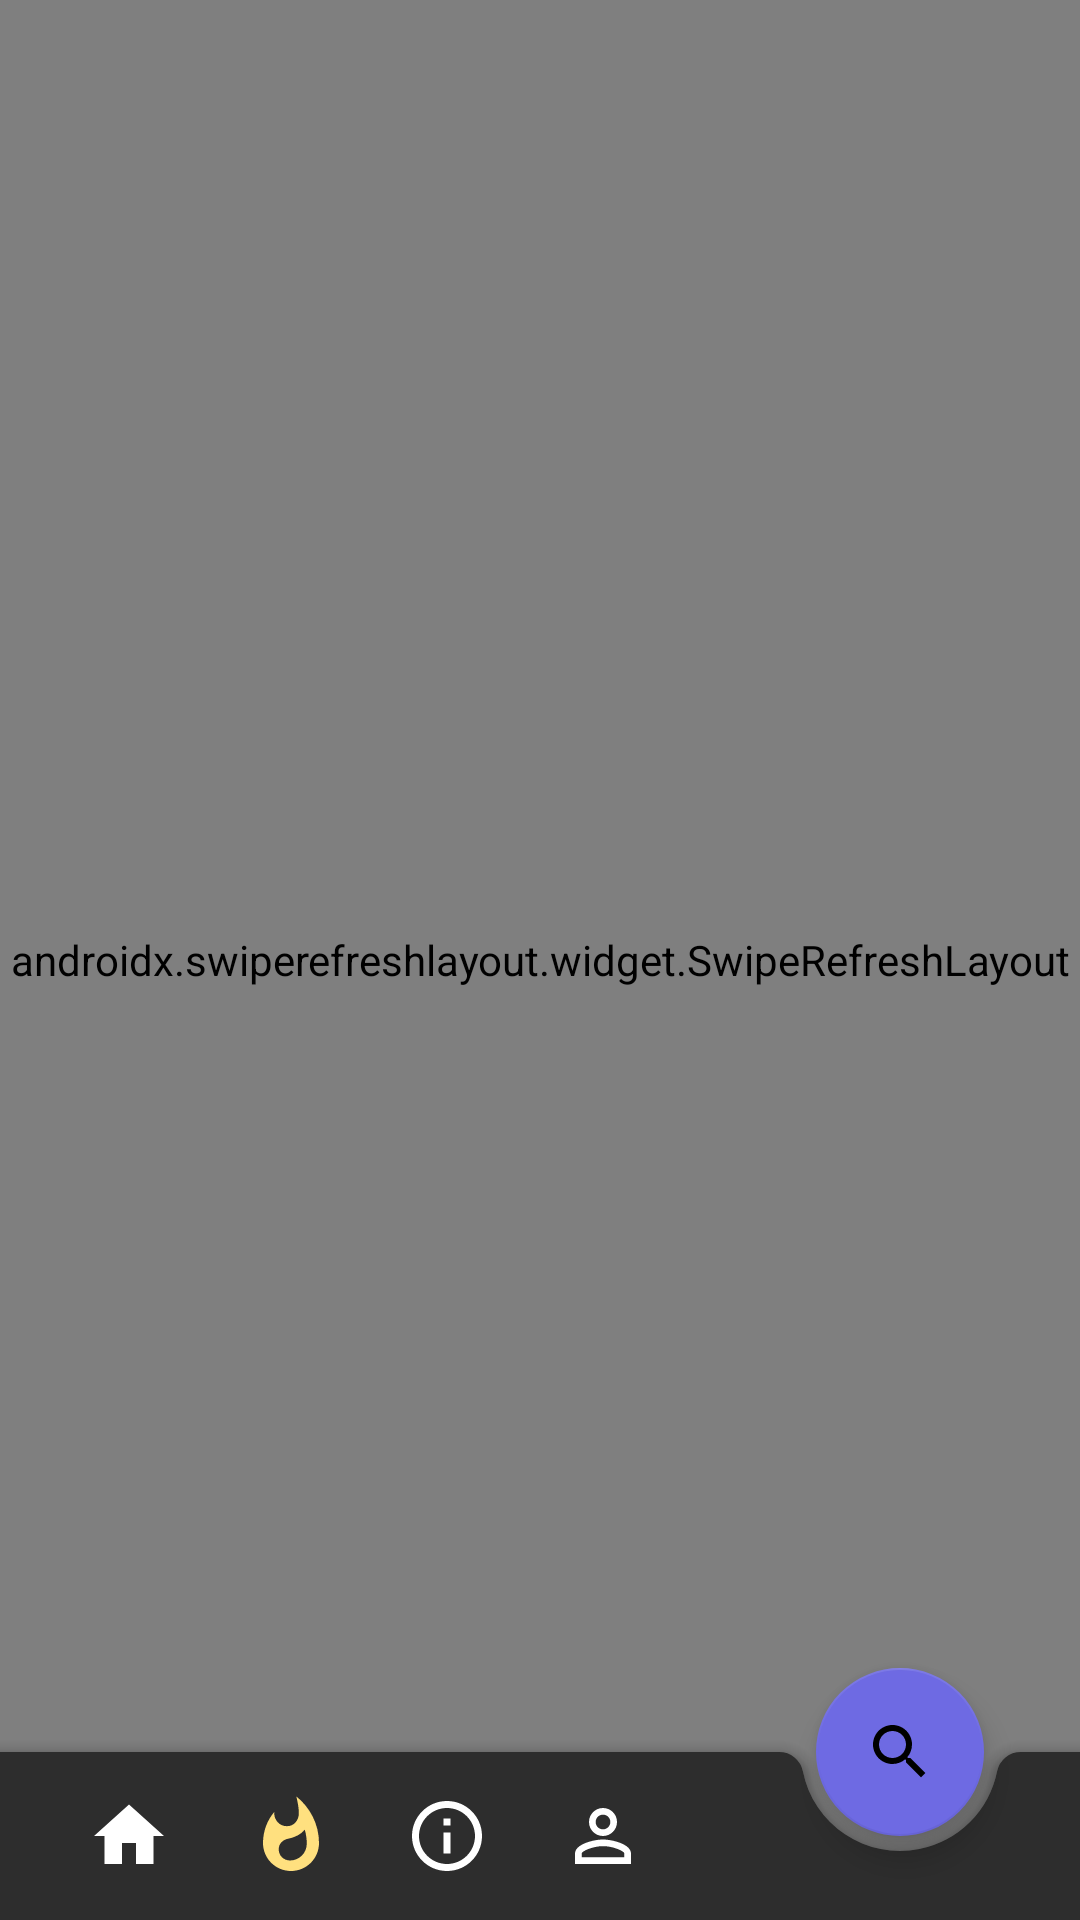

The Android layout XML behind this screen, and the referenced resources:
<!-- AndroidManifest.xml: application theme DarkAppTheme -->
<!-- res/layout/trending.xml -->
<?xml version="1.0" encoding="utf-8"?>
<androidx.coordinatorlayout.widget.CoordinatorLayout xmlns:android="http://schemas.android.com/apk/res/android"
    xmlns:app="http://schemas.android.com/apk/res-auto"
    xmlns:tools="http://schemas.android.com/tools"
    android:layout_width="match_parent"
    android:layout_height="match_parent"
    android:background="?attr/backgroundColor"
    tools:context="com.alphadvlpr.infiniteminds.navigation.Trending">

    <androidx.swiperefreshlayout.widget.SwipeRefreshLayout
        android:id="@+id/refreshFav"
        android:layout_width="match_parent"
        android:layout_height="match_parent">

        <androidx.recyclerview.widget.RecyclerView
            android:id="@+id/trendingList"
            android:layout_width="match_parent"
            android:layout_height="wrap_content" />
    </androidx.swiperefreshlayout.widget.SwipeRefreshLayout>

    <com.google.android.material.bottomappbar.BottomAppBar
        android:id="@+id/trendingBottomAppBar"
        android:layout_width="match_parent"
        android:layout_height="wrap_content"
        android:layout_gravity="bottom"
        android:paddingStart="15dp"
        app:fabAlignmentMode="end"
        app:hideOnScroll="true"
        app:menu="@menu/app_menu_trending"
        app:navigationIcon="@drawable/ic_home" />

    <com.google.android.material.floatingactionbutton.FloatingActionButton
        android:id="@+id/trendingSearchFAB"
        android:layout_width="wrap_content"
        android:layout_height="wrap_content"
        android:src="@drawable/ic_search"
        app:backgroundTint="@color/blueLight"
        app:layout_anchor="@id/trendingBottomAppBar"
        app:maxImageSize="24dp" />
</androidx.coordinatorlayout.widget.CoordinatorLayout>
<!-- resources referenced by this layout -->
<resources>
  <color name="blueLight">#6E6AE3</color>
  <!-- drawable ic_home (drawable-v24) -->
  <vector xmlns:android="http://schemas.android.com/apk/res/android"
      android:width="28dp"
      android:height="28dp"
      android:tint="#FFFFFF"
      android:viewportWidth="24"
      android:viewportHeight="24">
      <path
          android:fillColor="#FF000000"
          android:pathData="M10,20v-6h4v6h5v-8h3L12,3 2,12h3v8z" />
  </vector>
  <!-- drawable ic_search (drawable-v24) -->
  <vector
      android:height="28dp"
      android:tint="#FFFFFF"
      android:viewportHeight="24.0"
      android:viewportWidth="24.0"
      android:width="28dp"
      xmlns:android="http://schemas.android.com/apk/res/android">
      <path
          android:fillColor="#FF000000"
          android:pathData="M15.5,14h-0.79l-0.28,-0.27C15.41,12.59 16,11.11 16,9.5 16,5.91 13.09,3 9.5,3S3,5.91 3,9.5 5.91,16 9.5,16c1.61,0 3.09,-0.59 4.23,-1.57l0.27,0.28v0.79l5,4.99L20.49,19l-4.99,-5zM9.5,14C7.01,14 5,11.99 5,9.5S7.01,5 9.5,5 14,7.01 14,9.5 11.99,14 9.5,14z"/>
  </vector>
  <style name="DarkAppTheme" parent="Theme.MaterialComponents.NoActionBar">
          <item name="colorAccent">@color/colorAccent</item>
          <item name="backgroundColor">@color/backgroundColor</item>
      </style>
  <color name="colorAccent">#FFC40B</color>
  <color name="backgroundColor">#424242</color>
</resources>
